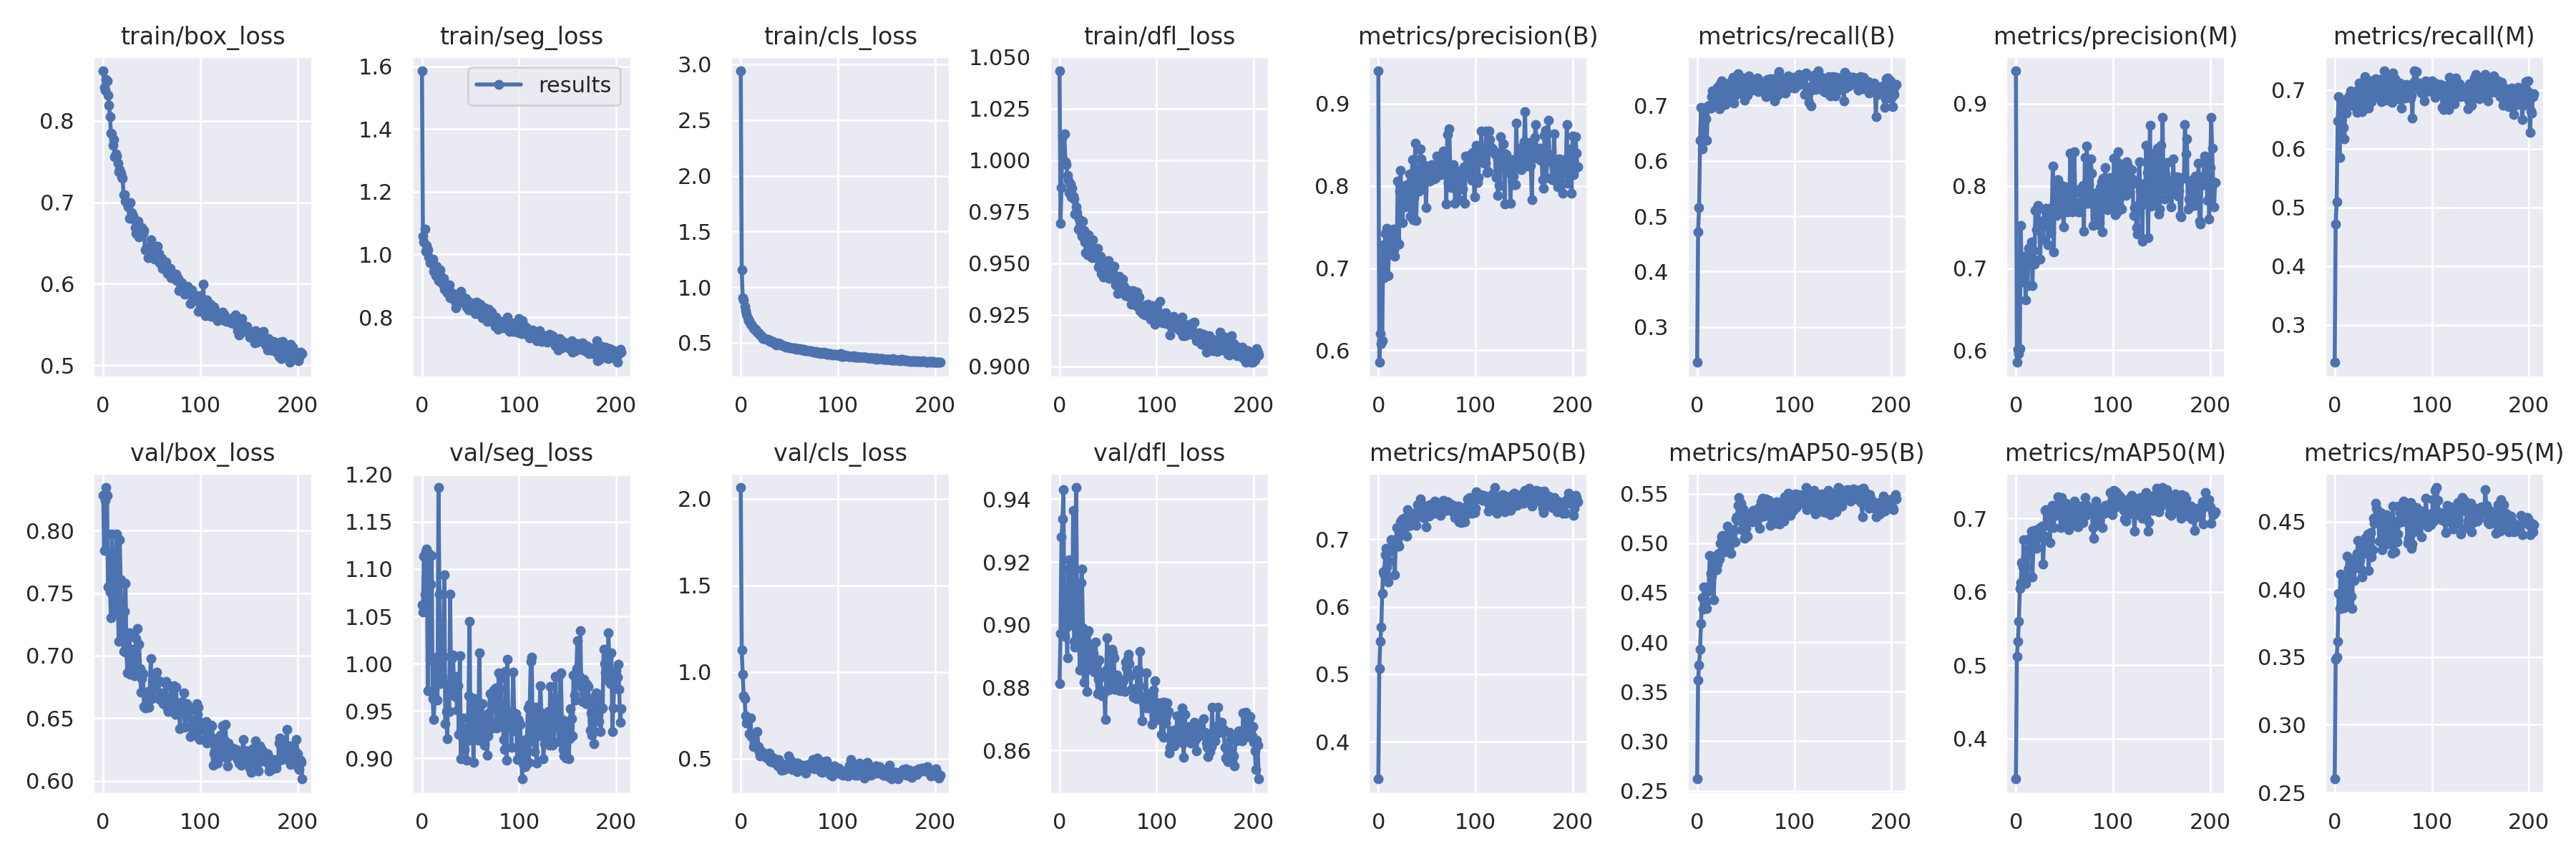

Data behind this chart, as committed beside it:
epoch, train/box_loss, train/seg_loss, train/cls_loss, train/dfl_loss, metrics/precision(B), metrics/recall(B), metrics/mAP50(B), metrics/mAP50-95(B), metrics/precision(M), metrics/recall(M), metrics/mAP50(M), metrics/mAP50-95(M), val/box_loss, val/seg_loss, val/cls_loss, val/dfl_loss, lr/pg0, lr/pg1, lr/pg2
0, 0.8613, 1.586, 2.942, 1.043, 0.9399, 0.2358, 0.3446, 0.2618, 0.9399, 0.2358, 0.3447, 0.2599, 0.8282, 1.062, 2.064, 0.8814, 0.07037, 0.003292, 0.003292
1, 0.8414, 1.059, 1.155, 0.9694, 0.5854, 0.4721, 0.5087, 0.3615, 0.5854, 0.4721, 0.5117, 0.3482, 0.7843, 1.055, 1.125, 0.8973, 0.04036, 0.006612, 0.006612
2, 0.8372, 1.04, 0.9039, 0.9866, 0.6204, 0.5152, 0.5488, 0.3771, 0.6009, 0.509, 0.5327, 0.3501, 0.8246, 1.113, 0.9859, 0.9281, 0.01033, 0.009919, 0.009919
3, 0.8506, 1.081, 0.8859, 1.012, 0.6086, 0.6373, 0.5699, 0.393, 0.5964, 0.6476, 0.5595, 0.3615, 0.8346, 1.073, 0.8633, 0.9337, 0.009941, 0.009941, 0.009941
4, 0.8493, 1.011, 0.8274, 1.012, 0.6116, 0.6972, 0.6203, 0.419, 0.602, 0.6891, 0.6049, 0.3968, 0.8283, 1.118, 0.8458, 0.9431, 0.009941, 0.009941, 0.009941
5, 0.8314, 1.028, 0.7887, 1.013, 0.7281, 0.6219, 0.6513, 0.4448, 0.7518, 0.5853, 0.6126, 0.3858, 0.7549, 1.121, 0.7468, 0.8964, 0.009921, 0.009921, 0.009921
6, 0.8195, 1.016, 0.7558, 0.9992, 0.6882, 0.6579, 0.6484, 0.4336, 0.6828, 0.6516, 0.6396, 0.4115, 0.7556, 0.9713, 0.7038, 0.8993, 0.009901, 0.009901, 0.009901
7, 0.805, 0.9916, 0.7226, 0.9979, 0.7422, 0.6952, 0.6773, 0.456, 0.7099, 0.6478, 0.6343, 0.386, 0.7512, 1.117, 0.7141, 0.899, 0.009881, 0.009881, 0.009881
8, 0.7853, 0.9738, 0.6988, 0.9925, 0.743, 0.6925, 0.6871, 0.4547, 0.7148, 0.6764, 0.671, 0.4059, 0.7301, 1.004, 0.7295, 0.8894, 0.009861, 0.009861, 0.009861
9, 0.784, 0.9828, 0.696, 0.9902, 0.7482, 0.6758, 0.6593, 0.4404, 0.7046, 0.6364, 0.6238, 0.3995, 0.7972, 1.084, 0.6437, 0.9177, 0.009842, 0.009842, 0.009842
10, 0.7702, 0.9793, 0.6695, 0.9841, 0.6907, 0.6367, 0.6371, 0.4338, 0.6611, 0.6164, 0.6116, 0.3864, 0.7772, 1.114, 0.7337, 0.9208, 0.009822, 0.009822, 0.009822
11, 0.7766, 0.9841, 0.6662, 0.9883, 0.7246, 0.6988, 0.6676, 0.4515, 0.7107, 0.6842, 0.6333, 0.3891, 0.7711, 0.9634, 0.6271, 0.9152, 0.009802, 0.009802, 0.009802
12, 0.756, 0.9459, 0.639, 0.9822, 0.7173, 0.6985, 0.6827, 0.4561, 0.6788, 0.6603, 0.6193, 0.3891, 0.7408, 0.9409, 0.6244, 0.9043, 0.009782, 0.009782, 0.009782
13, 0.7598, 0.9581, 0.6372, 0.9864, 0.73, 0.7004, 0.6991, 0.4875, 0.724, 0.681, 0.6722, 0.4244, 0.7354, 0.9614, 0.5681, 0.9, 0.009762, 0.009762, 0.009762
14, 0.7564, 0.9333, 0.6227, 0.9825, 0.745, 0.6956, 0.6989, 0.4698, 0.7248, 0.6807, 0.6593, 0.4153, 0.7972, 0.9859, 0.5889, 0.9365, 0.009743, 0.009743, 0.009743
15, 0.7478, 0.9617, 0.6241, 0.981, 0.7477, 0.7164, 0.6857, 0.4669, 0.7072, 0.6904, 0.6561, 0.3983, 0.7417, 1.007, 0.5817, 0.8948, 0.009723, 0.009723, 0.009723
16, 0.7372, 0.9313, 0.6088, 0.9737, 0.722, 0.7264, 0.6973, 0.4789, 0.7316, 0.698, 0.6831, 0.4182, 0.7116, 0.9614, 0.5682, 0.8929, 0.009703, 0.009703, 0.009703
17, 0.7398, 0.9162, 0.5983, 0.9773, 0.7141, 0.7032, 0.6471, 0.4428, 0.6786, 0.6807, 0.6206, 0.3948, 0.7929, 1.186, 0.6562, 0.9437, 0.009683, 0.009683, 0.009683
18, 0.7361, 0.9194, 0.5879, 0.9744, 0.7345, 0.7178, 0.6976, 0.4739, 0.7211, 0.6738, 0.664, 0.3861, 0.7608, 1.074, 0.5706, 0.9105, 0.009663, 0.009663, 0.009663
19, 0.7316, 0.9509, 0.5824, 0.9667, 0.7308, 0.7188, 0.7176, 0.4874, 0.705, 0.6801, 0.6836, 0.4226, 0.7219, 0.979, 0.5423, 0.8991, 0.009644, 0.009644, 0.009644
20, 0.7298, 0.927, 0.5725, 0.9715, 0.8057, 0.7128, 0.6983, 0.4733, 0.7698, 0.6943, 0.6652, 0.4067, 0.7229, 1.015, 0.5136, 0.8956, 0.009624, 0.009624, 0.009624
21, 0.7093, 0.9068, 0.564, 0.9665, 0.7297, 0.7324, 0.6896, 0.4792, 0.7464, 0.6712, 0.6591, 0.4162, 0.7034, 0.9858, 0.5382, 0.8855, 0.009604, 0.009604, 0.009604
22, 0.7096, 0.9245, 0.5516, 0.9648, 0.7938, 0.7199, 0.7057, 0.4896, 0.7717, 0.6981, 0.685, 0.4222, 0.7353, 1.008, 0.5394, 0.9133, 0.009584, 0.009584, 0.009584
23, 0.7014, 0.8892, 0.5412, 0.9629, 0.8185, 0.6943, 0.7258, 0.484, 0.7764, 0.6614, 0.6741, 0.4266, 0.7578, 1.094, 0.5334, 0.9178, 0.009564, 0.009564, 0.009564
24, 0.6993, 0.8881, 0.5396, 0.9703, 0.7749, 0.7395, 0.7286, 0.4999, 0.7482, 0.6854, 0.6842, 0.4361, 0.7022, 0.9365, 0.5137, 0.8991, 0.009545, 0.009545, 0.009545
25, 0.6994, 0.8889, 0.5391, 0.9657, 0.7557, 0.7452, 0.7303, 0.5066, 0.7113, 0.7118, 0.688, 0.4198, 0.686, 0.9495, 0.5124, 0.8817, 0.009525, 0.009525, 0.009525
26, 0.6944, 0.8781, 0.5292, 0.9603, 0.7874, 0.7285, 0.7318, 0.5074, 0.754, 0.6997, 0.6887, 0.4219, 0.6868, 0.9211, 0.508, 0.8863, 0.009505, 0.009505, 0.009505
27, 0.6804, 0.8915, 0.5334, 0.9552, 0.7945, 0.7142, 0.7254, 0.5003, 0.7544, 0.6908, 0.6896, 0.415, 0.7185, 0.978, 0.5046, 0.8982, 0.009485, 0.009485, 0.009485
28, 0.7, 0.9032, 0.5336, 0.9612, 0.7744, 0.7261, 0.7173, 0.4914, 0.7355, 0.6632, 0.6382, 0.4091, 0.6849, 0.9494, 0.5142, 0.8789, 0.009465, 0.009465, 0.009465
29, 0.6874, 0.8614, 0.5243, 0.9542, 0.8012, 0.7023, 0.7052, 0.4963, 0.7714, 0.6675, 0.6763, 0.4306, 0.6893, 1.073, 0.5308, 0.8977, 0.009446, 0.009446, 0.009446
30, 0.6849, 0.8797, 0.5104, 0.9639, 0.7886, 0.7291, 0.7441, 0.5002, 0.7596, 0.7068, 0.7112, 0.4319, 0.7053, 0.9735, 0.4878, 0.8981, 0.009426, 0.009426, 0.009426
31, 0.683, 0.8628, 0.5187, 0.9597, 0.8, 0.7294, 0.7369, 0.5172, 0.773, 0.7223, 0.7123, 0.4378, 0.6958, 1.006, 0.4808, 0.8901, 0.009406, 0.009406, 0.009406
32, 0.6782, 0.8744, 0.5095, 0.9564, 0.8146, 0.707, 0.7289, 0.5095, 0.7722, 0.6815, 0.693, 0.4267, 0.684, 1.01, 0.5068, 0.8939, 0.009386, 0.009386, 0.009386
33, 0.6692, 0.8654, 0.5096, 0.9527, 0.7631, 0.7254, 0.7202, 0.4967, 0.7282, 0.7145, 0.6908, 0.4354, 0.6992, 0.9771, 0.4811, 0.8881, 0.009366, 0.009366, 0.009366
34, 0.6622, 0.8498, 0.5026, 0.9614, 0.7827, 0.7424, 0.739, 0.5129, 0.7501, 0.7098, 0.6997, 0.4409, 0.7136, 0.9656, 0.504, 0.8854, 0.009347, 0.009347, 0.009347
35, 0.6636, 0.83, 0.4918, 0.9563, 0.8321, 0.713, 0.738, 0.4894, 0.7718, 0.6695, 0.6676, 0.4138, 0.7215, 0.9864, 0.4722, 0.891, 0.009327, 0.009327, 0.009327
36, 0.6766, 0.8644, 0.4974, 0.9526, 0.7593, 0.7475, 0.7346, 0.5133, 0.7432, 0.705, 0.7084, 0.4407, 0.6867, 0.9511, 0.4849, 0.8849, 0.009307, 0.009307, 0.009307
37, 0.6577, 0.8485, 0.48, 0.957, 0.7854, 0.751, 0.7391, 0.5117, 0.7743, 0.7155, 0.7184, 0.442, 0.7092, 0.9768, 0.4773, 0.8946, 0.009287, 0.009287, 0.009287
38, 0.6649, 0.8676, 0.4966, 0.9526, 0.8523, 0.7046, 0.7315, 0.5023, 0.8241, 0.6804, 0.7049, 0.4242, 0.6897, 0.9253, 0.4582, 0.8881, 0.009267, 0.009267, 0.009267
39, 0.6641, 0.8485, 0.4845, 0.9573, 0.7584, 0.7184, 0.7202, 0.5014, 0.7195, 0.6868, 0.6874, 0.4293, 0.6707, 1.008, 0.4963, 0.8781, 0.009248, 0.009248, 0.009248
40, 0.6692, 0.8821, 0.4908, 0.948, 0.8065, 0.7457, 0.7517, 0.5242, 0.8057, 0.697, 0.7183, 0.4523, 0.6815, 0.8995, 0.453, 0.8827, 0.009228, 0.009228, 0.009228
41, 0.6619, 0.8498, 0.4881, 0.9518, 0.8208, 0.7228, 0.7414, 0.5262, 0.7926, 0.6929, 0.7042, 0.4489, 0.6856, 0.9293, 0.4728, 0.8889, 0.009208, 0.009208, 0.009208
42, 0.6659, 0.8632, 0.4817, 0.9535, 0.7941, 0.7577, 0.7418, 0.5382, 0.7643, 0.7195, 0.7111, 0.4637, 0.6594, 0.9424, 0.4345, 0.8834, 0.009188, 0.009188, 0.009188
43, 0.6413, 0.8565, 0.4713, 0.9452, 0.8455, 0.7291, 0.7597, 0.5461, 0.8077, 0.7084, 0.73, 0.4601, 0.6581, 0.9149, 0.4443, 0.8788, 0.009168, 0.009168, 0.009168
44, 0.642, 0.8474, 0.4752, 0.946, 0.8332, 0.7408, 0.7494, 0.5227, 0.8009, 0.6998, 0.7129, 0.4496, 0.6595, 0.9096, 0.4358, 0.8773, 0.009149, 0.009149, 0.009149
45, 0.6448, 0.8589, 0.4729, 0.9434, 0.8017, 0.7421, 0.7525, 0.5403, 0.7725, 0.7166, 0.7214, 0.4523, 0.6709, 0.9318, 0.4363, 0.8781, 0.009129, 0.009129, 0.009129
46, 0.6324, 0.833, 0.464, 0.9464, 0.8067, 0.7411, 0.7324, 0.5134, 0.7746, 0.6942, 0.6875, 0.4359, 0.6668, 0.8981, 0.4499, 0.8789, 0.009109, 0.009109, 0.009109
47, 0.6444, 0.8509, 0.4666, 0.9451, 0.8077, 0.7491, 0.7492, 0.5347, 0.8009, 0.7182, 0.7291, 0.4566, 0.6588, 0.9228, 0.4668, 0.8699, 0.009089, 0.009089, 0.009089
48, 0.6333, 0.8224, 0.4594, 0.9456, 0.8251, 0.7191, 0.7469, 0.5304, 0.7954, 0.6807, 0.7092, 0.4463, 0.6719, 0.9665, 0.4489, 0.8857, 0.009069, 0.009069, 0.009069
49, 0.6541, 0.8483, 0.4613, 0.949, 0.7738, 0.709, 0.7181, 0.5051, 0.75, 0.689, 0.6955, 0.4292, 0.698, 1.044, 0.5156, 0.8959, 0.00905, 0.00905, 0.00905
50, 0.6436, 0.8347, 0.4639, 0.9514, 0.8083, 0.7309, 0.7348, 0.5151, 0.7709, 0.7017, 0.6972, 0.4513, 0.6655, 0.9193, 0.4726, 0.8793, 0.00903, 0.00903, 0.00903
51, 0.6393, 0.8429, 0.458, 0.9428, 0.8231, 0.7477, 0.7414, 0.5258, 0.7988, 0.7324, 0.7212, 0.4474, 0.6797, 0.9341, 0.4492, 0.8794, 0.00901, 0.00901, 0.00901
52, 0.639, 0.8288, 0.4572, 0.9471, 0.8116, 0.7193, 0.7342, 0.5069, 0.7836, 0.6998, 0.7086, 0.4367, 0.6803, 0.9637, 0.4884, 0.8868, 0.00899, 0.00899, 0.00899
53, 0.6306, 0.8351, 0.4563, 0.9479, 0.8056, 0.7539, 0.7519, 0.5251, 0.7683, 0.7211, 0.7193, 0.455, 0.6723, 0.8956, 0.439, 0.8818, 0.00897, 0.00897, 0.00897
54, 0.6382, 0.8245, 0.4535, 0.9449, 0.8224, 0.7384, 0.7496, 0.5297, 0.777, 0.6824, 0.6844, 0.4335, 0.6811, 0.9634, 0.4621, 0.8923, 0.008951, 0.008951, 0.008951
55, 0.6317, 0.8112, 0.4468, 0.9455, 0.8259, 0.735, 0.7388, 0.5257, 0.7793, 0.6995, 0.7012, 0.4514, 0.6868, 0.9385, 0.4492, 0.8911, 0.008931, 0.008931, 0.008931
56, 0.6462, 0.8483, 0.4574, 0.9486, 0.8183, 0.7275, 0.7457, 0.5262, 0.8397, 0.6914, 0.7176, 0.4502, 0.6783, 0.9205, 0.4429, 0.8894, 0.008911, 0.008911, 0.008911
57, 0.6372, 0.8125, 0.4444, 0.9418, 0.8084, 0.7325, 0.7389, 0.5218, 0.7814, 0.7147, 0.7143, 0.4445, 0.6797, 0.9238, 0.4722, 0.8796, 0.008891, 0.008891, 0.008891
58, 0.626, 0.8196, 0.4455, 0.9395, 0.8216, 0.7382, 0.7563, 0.5333, 0.7682, 0.6959, 0.6965, 0.4522, 0.6648, 0.919, 0.4232, 0.881, 0.008871, 0.008871, 0.008871
59, 0.6256, 0.8141, 0.4466, 0.9435, 0.8097, 0.7303, 0.7429, 0.5312, 0.7811, 0.6796, 0.6922, 0.4265, 0.6698, 1.011, 0.4749, 0.884, 0.008852, 0.008852, 0.008852
... 146 more rows
